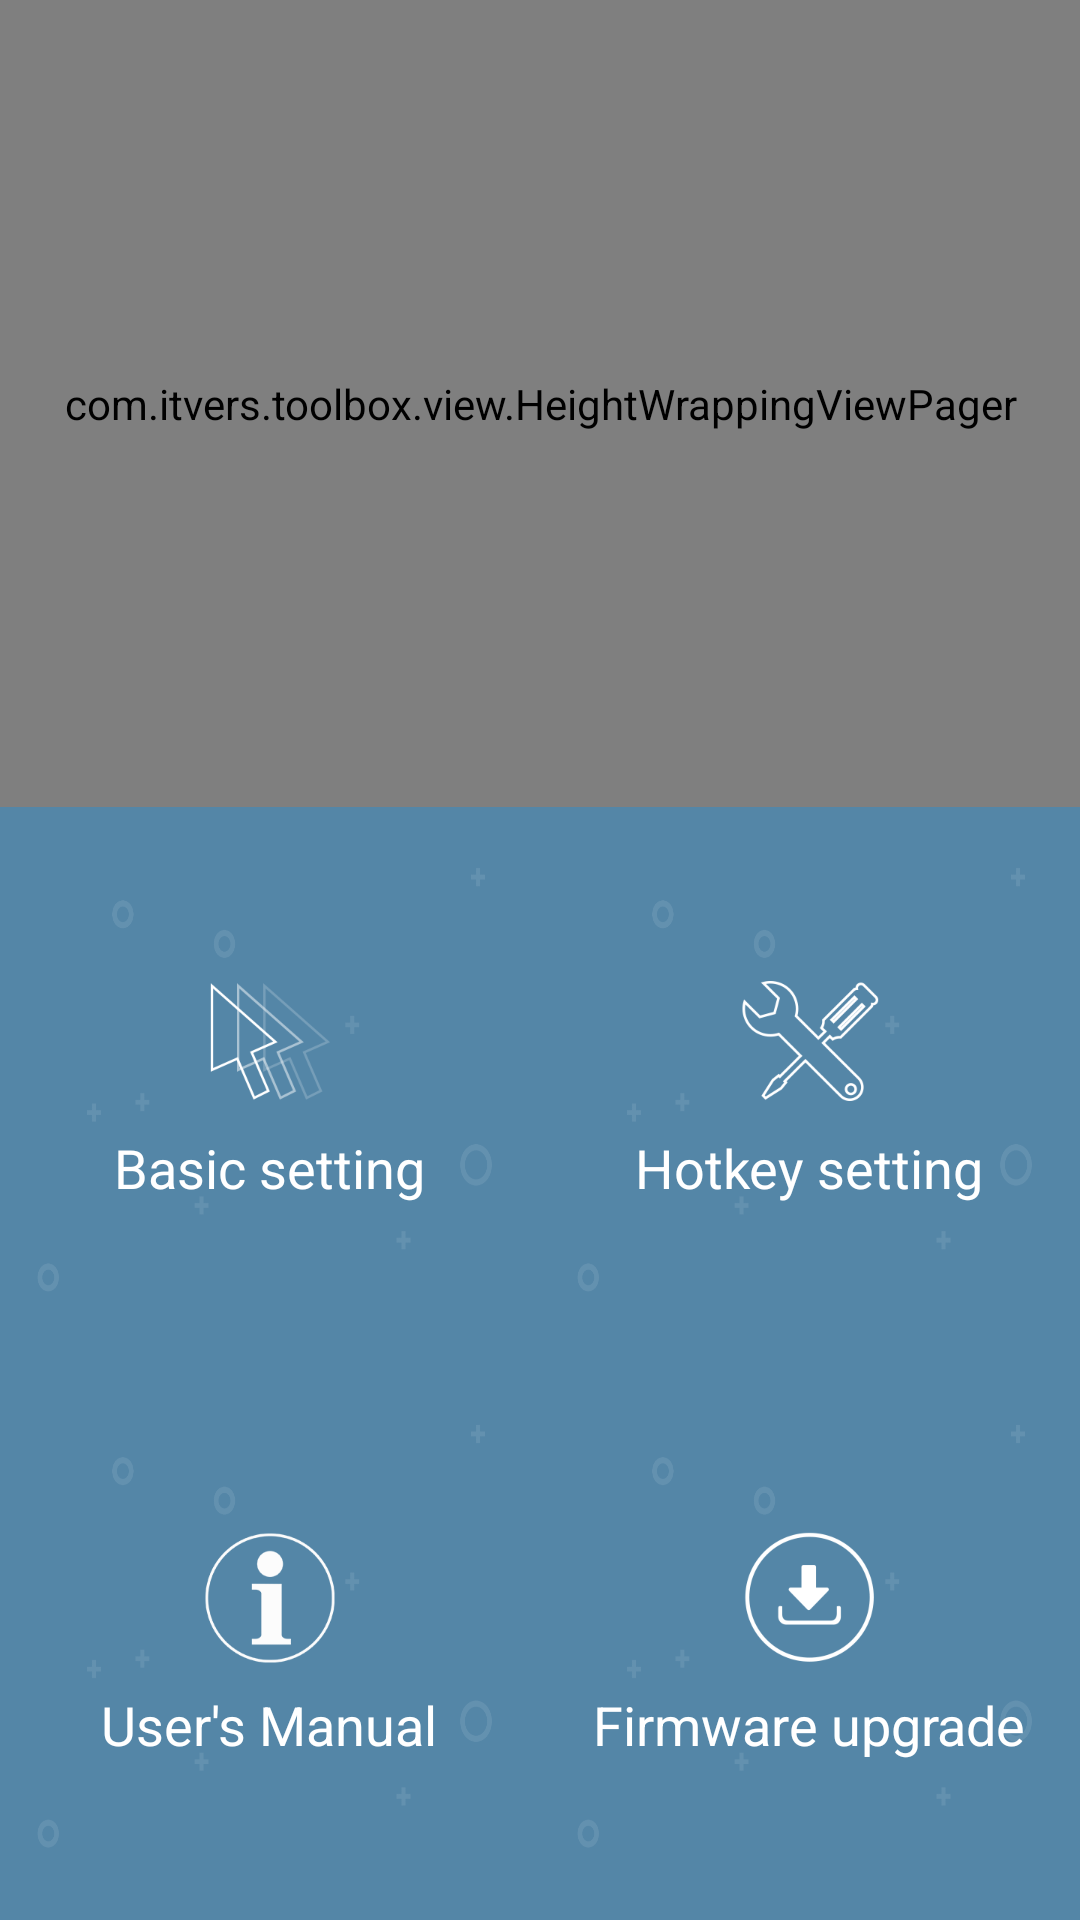

Write the Android layout XML for this screen, with the resource values it uses.
<!-- AndroidManifest.xml: application theme AppTheme -->
<!-- res/layout/content_main.xml -->
<?xml version="1.0" encoding="utf-8"?>
<LinearLayout xmlns:android="http://schemas.android.com/apk/res/android"
    xmlns:app="http://schemas.android.com/apk/res-auto"
    android:layout_width="match_parent"
    android:layout_height="match_parent"
    android:layout_marginTop="?attr/actionBarSize">

    <LinearLayout
        android:layout_width="match_parent"
        android:layout_height="match_parent"
        android:orientation="vertical"
        android:background="@drawable/bg" >

        <RelativeLayout
            android:id="@+id/content_main_rl_image"
            android:layout_width="match_parent"
            android:layout_height="match_parent"
            android:layout_weight="5.8"
            android:background="@color/colorDarkGrey"
            android:orientation="vertical">

            <com.itvers.toolbox.view.HeightWrappingViewPager
                android:id="@+id/content_main_view_pager"
                android:layout_width="match_parent"
                android:layout_height="match_parent">
            </com.itvers.toolbox.view.HeightWrappingViewPager>

            <android.support.design.widget.TabLayout
                android:id="@+id/content_main_tab_dots"
                android:layout_width="wrap_content"
                android:layout_height="wrap_content"
                android:layout_centerHorizontal="true"
                android:layout_alignParentBottom="true"
                app:tabBackground="@drawable/tab_selector"
                app:tabGravity="center"
                app:tabIndicatorHeight="0dp" />
        </RelativeLayout>

        
        <LinearLayout
            android:id="@+id/content_main_rl_menu"
            android:layout_width="match_parent"
            android:layout_height="match_parent"
            android:layout_weight="4.2"
            android:layout_below="@+id/content_main_rl_image"
            android:orientation="vertical">

            <LinearLayout
                android:id="@+id/content_main_rl_one"
                android:layout_width="match_parent"
                android:layout_height="match_parent"
                android:layout_weight="1"
                android:orientation="horizontal"
                android:layout_gravity="center_horizontal">


                
                <LinearLayout
                    android:id="@+id/content_main_btn_setting"
                    android:layout_width="match_parent"
                    android:layout_height="match_parent"
                    android:layout_weight="1"
                    android:background="@drawable/com_main_md_bt_nor">

                    <RelativeLayout
                        android:layout_width="match_parent"
                        android:layout_height="wrap_content"
                        android:layout_gravity="center">

                        <ImageView
                            android:id="@+id/content_main_iv_setting"
                            android:layout_width="wrap_content"
                            android:layout_height="wrap_content"
                            android:layout_centerHorizontal="true"
                            android:background="@drawable/ic_setting" />

                        <TextView
                            android:id="@+id/content_main_tv_setting"
                            android:layout_width="wrap_content"
                            android:layout_height="wrap_content"
                            android:layout_below="@+id/content_main_iv_setting"
                            android:layout_centerHorizontal="true"
                            android:layout_marginTop="5dp"
                            android:text="@string/main_setting"
                            android:textColor="@color/colorWhite"
                            android:textSize="18dp" />
                    </RelativeLayout>
                </LinearLayout>

                <ImageView
                    android:id="@+id/content_main_iv_line2"
                    android:layout_width="wrap_content"
                    android:layout_height="match_parent"
                    android:layout_centerHorizontal="true"
                    android:layout_marginTop="13dp"
                    android:background="@drawable/ic_bar_white" />

                
                <LinearLayout
                    android:id="@+id/content_main_btn_hotkey"
                    android:layout_width="match_parent"
                    android:layout_height="match_parent"
                    android:layout_weight="1"
                    android:background="@drawable/com_main_md_bt_nor">

                    <RelativeLayout
                        android:layout_width="match_parent"
                        android:layout_height="wrap_content"
                        android:layout_gravity="center" >

                        <ImageView
                            android:id="@+id/content_main_iv_hotkey"
                            android:layout_width="wrap_content"
                            android:layout_height="wrap_content"
                            android:layout_centerHorizontal="true"
                            android:background="@drawable/ic_hotkey" />

                        <TextView
                            android:layout_width="wrap_content"
                            android:layout_height="wrap_content"
                            android:layout_below="@+id/content_main_iv_hotkey"
                            android:layout_centerHorizontal="true"
                            android:layout_marginTop="5dp"
                            android:text="@string/main_hotkey"
                            android:textColor="@color/colorWhite"
                            android:textSize="18dp" />
                    </RelativeLayout>
                </LinearLayout>
            </LinearLayout>

            <ImageView
                android:id="@+id/content_main_iv_line3"
                android:layout_width="match_parent"
                android:layout_height="wrap_content"
                android:layout_below="@+id/content_main_rl_one"
                android:layout_marginLeft="13dp"
                android:layout_marginRight="13dp"
                android:background="@drawable/ic_bar_white" />

            <LinearLayout
                android:id="@+id/content_main_rl_two"
                android:layout_width="match_parent"
                android:layout_height="match_parent"
                android:layout_weight="1"
                android:layout_below="@+id/content_main_iv_line3"
                android:orientation="horizontal"
                android:layout_gravity="center_horizontal">

                
                <LinearLayout
                    android:id="@+id/content_main_btn_quickguide"
                    android:layout_width="match_parent"
                    android:layout_height="match_parent"
                    android:layout_weight="1"
                    android:background="@drawable/com_main_md_bt_nor">

                    <RelativeLayout
                        android:layout_width="match_parent"
                        android:layout_height="wrap_content"
                        android:layout_gravity="center">

                        <ImageView
                            android:id="@+id/content_main_iv_battery"
                            android:layout_width="wrap_content"
                            android:layout_height="wrap_content"
                            android:layout_centerHorizontal="true"
                            android:background="@drawable/ic_quickguide" />

                        <TextView
                            android:layout_width="wrap_content"
                            android:layout_height="wrap_content"
                            android:layout_below="@+id/content_main_iv_battery"
                            android:layout_centerHorizontal="true"
                            android:layout_marginTop="5dp"
                            android:text="@string/main_manual"
                            android:textColor="@color/colorWhite"
                            android:textSize="18dp" />
                    </RelativeLayout>
                </LinearLayout>

                <ImageView
                    android:id="@+id/content_main_iv_line4"
                    android:layout_width="wrap_content"
                    android:layout_height="180dp"
                    android:layout_centerHorizontal="true"
                    android:background="@drawable/ic_bar_white" />

                
                <LinearLayout
                    android:id="@+id/content_main_btn_firmware_upgrade"
                    android:layout_width="match_parent"
                    android:layout_height="match_parent"
                    android:layout_weight="1"
                    android:background="@drawable/com_main_md_bt_nor">

                    <RelativeLayout
                        android:layout_width="match_parent"
                        android:layout_height="wrap_content"
                        android:layout_gravity="center" >

                        <ImageView
                            android:id="@+id/content_main_iv_firmware_upgrade"
                            android:layout_width="wrap_content"
                            android:layout_height="wrap_content"
                            android:layout_centerHorizontal="true"
                            android:background="@drawable/com_main_btm_bt_icon_info" />

                        <TextView
                            android:layout_width="wrap_content"
                            android:layout_height="wrap_content"
                            android:layout_below="@+id/content_main_iv_firmware_upgrade"
                            android:layout_centerHorizontal="true"
                            android:layout_marginTop="5dp"
                            android:text="@string/main_firmware_upgrade"
                            android:textColor="@color/colorWhite"
                            android:textSize="18dp" />
                    </RelativeLayout>
                </LinearLayout>
            </LinearLayout>
        </LinearLayout>
    </LinearLayout>
</LinearLayout>
<!-- resources referenced by this layout -->
<resources>
  <color name="colorDarkGrey">#464646</color>
  <color name="colorWhite">#FFFFFF</color>
  <!-- drawable bg: png bitmap (drawable-xxxhdpi, 44828 bytes) -->
  <!-- drawable com_main_btm_bt_icon_info: png bitmap (drawable-xxxhdpi, 8248 bytes) -->
  <!-- drawable com_main_md_bt_nor: png bitmap (drawable-xxxhdpi, 18342 bytes) -->
  <!-- drawable ic_hotkey: png bitmap (drawable-xxxhdpi, 8232 bytes) -->
  <!-- drawable ic_quickguide: png bitmap (drawable-xxxhdpi, 7981 bytes) -->
  <!-- drawable ic_setting: png bitmap (drawable-xxxhdpi, 11027 bytes) -->
  <string name="main_firmware_upgrade">Firmware upgrade</string>
  <string name="main_hotkey">Hotkey setting</string>
  <string name="main_manual">User\'s Manual</string>
  <string name="main_setting">Basic setting</string>
  <style name="AppTheme" parent="Theme.AppCompat.Light.DarkActionBar">
          
          <item name="colorPrimary">@color/colorPrimary</item>
          <item name="colorPrimaryDark">@color/colorIndicator</item>
          <item name="colorAccent">@color/colorAccent</item>
          <item name="windowActionBar">false</item>
          <item name="windowNoTitle">true</item>
      </style>
  <color name="colorPrimary">#3F51B5</color>
  <color name="colorIndicator">#2B0bB0</color>
  <color name="colorAccent">#FF4081</color>
</resources>
